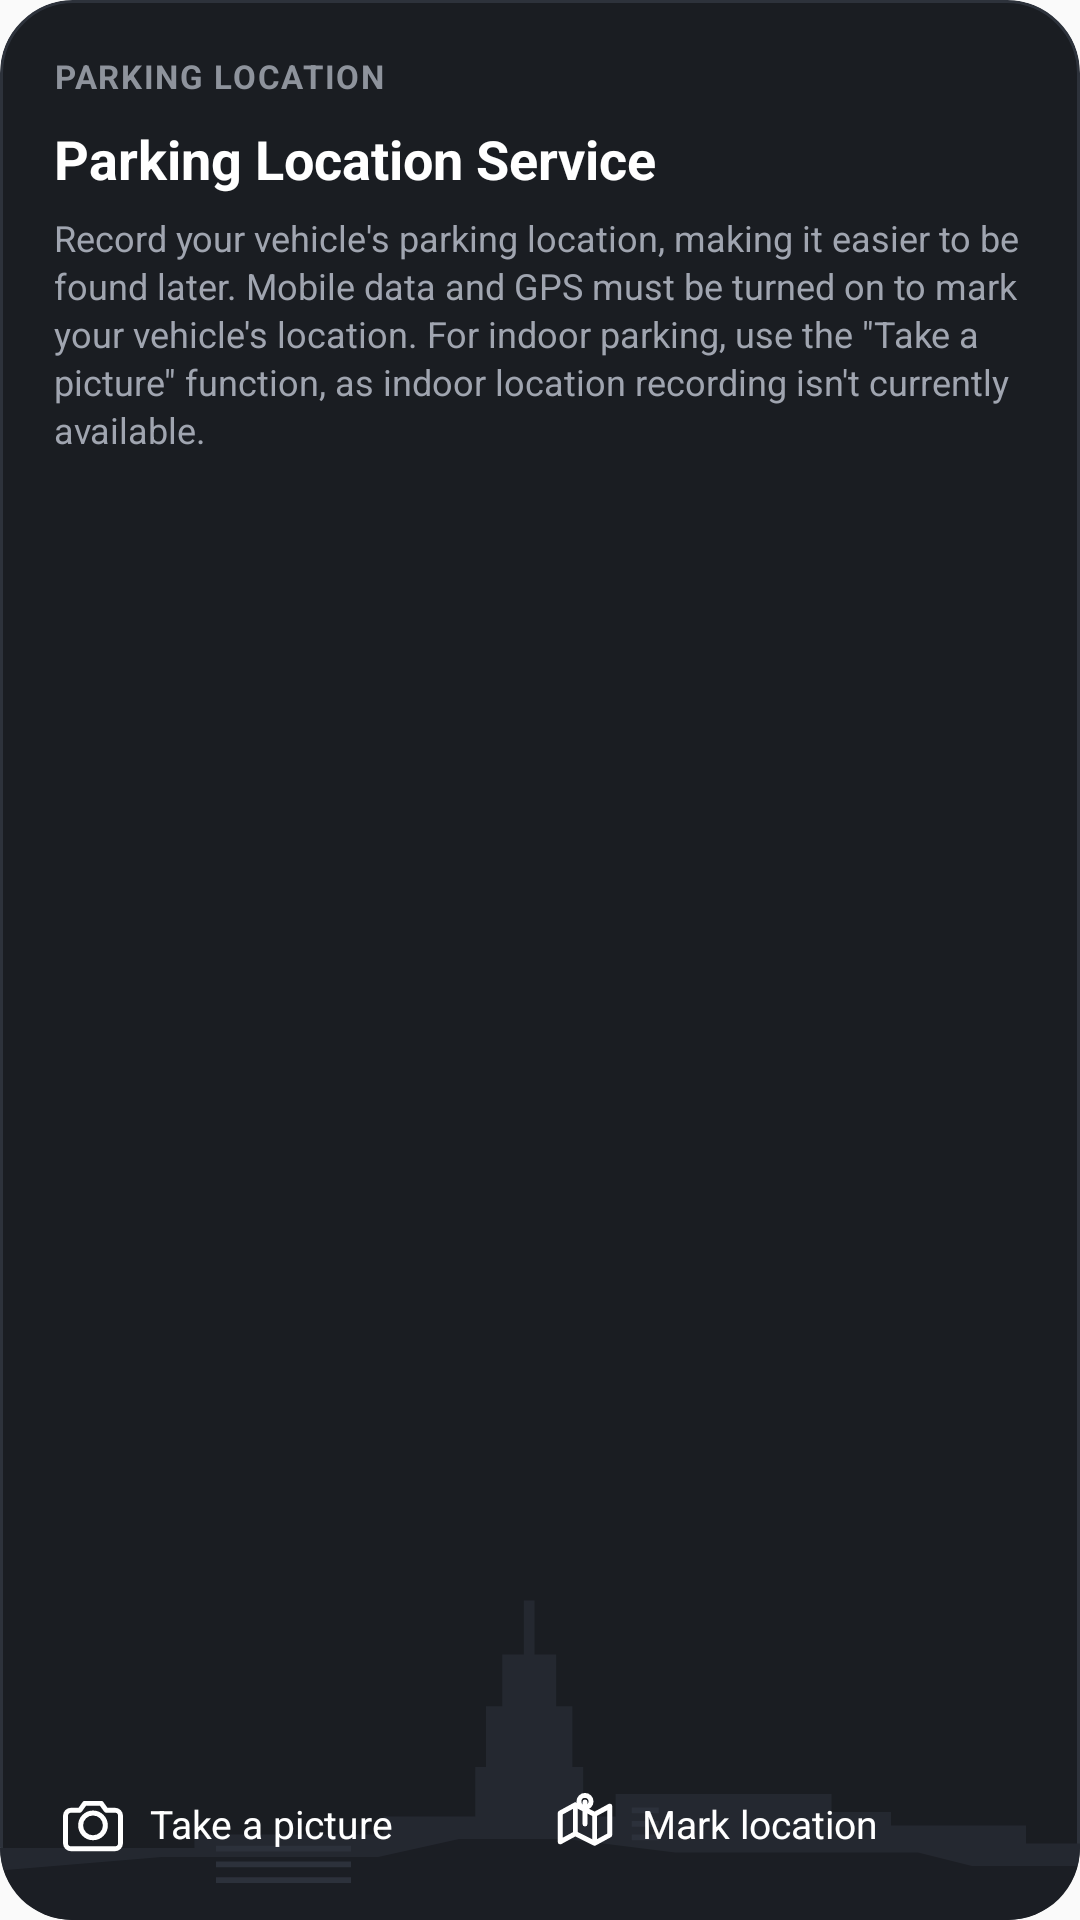

Produce the Android XML layout that renders to this screen, including the resource entries it uses.
<!-- AndroidManifest.xml: application theme Theme.ParkSpot -->
<!-- res/layout/widget_parking_idle.xml -->
<?xml version="1.0" encoding="utf-8"?>
<RelativeLayout xmlns:android="http://schemas.android.com/apk/res/android"
    android:id="@+id/widget_root"
    android:layout_width="match_parent"
    android:layout_height="match_parent"
    android:background="@drawable/widget_background"
    android:clipToOutline="true">

    
    <ImageView
        android:id="@+id/iv_skyline"
        android:layout_width="match_parent"
        android:layout_height="120dp"
        android:layout_alignParentBottom="true"
        android:scaleType="fitXY"
        android:src="@drawable/ic_city_skyline"
        android:contentDescription="@null" />

    
    <LinearLayout
        android:id="@+id/layout_text_content"
        android:layout_width="match_parent"
        android:layout_height="wrap_content"
        android:layout_alignParentTop="true"
        android:layout_above="@id/layout_actions"
        android:orientation="vertical"
        android:paddingStart="18dp"
        android:paddingTop="18dp"
        android:paddingEnd="18dp">

        <TextView
            android:id="@+id/tv_category"
            android:layout_width="wrap_content"
            android:layout_height="wrap_content"
            android:text="PARKING LOCATION"
            android:textColor="#8E939C"
            android:textSize="11sp"
            android:textStyle="bold"
            android:letterSpacing="0.05" />

        <TextView
            android:id="@+id/tv_title"
            android:layout_width="wrap_content"
            android:layout_height="wrap_content"
            android:layout_marginTop="8dp"
            android:text="Parking Location Service"
            android:textColor="#FFFFFF"
            android:textSize="18sp"
            android:textStyle="bold" />

        <TextView
            android:id="@+id/tv_description"
            android:layout_width="match_parent"
            android:layout_height="wrap_content"
            android:layout_marginTop="6dp"
            android:ellipsize="end"
            android:lineSpacingExtra="2dp"
            android:maxLines="5"
            android:text="Record your vehicle's parking location, making it easier to be found later. Mobile data and GPS must be turned on to mark your vehicle's location. For indoor parking, use the &quot;Take a picture&quot; function, as indoor location recording isn't currently available."
            android:textColor="#A0A5B0"
            android:textSize="12sp" />
    </LinearLayout>

    
    <LinearLayout
        android:id="@+id/layout_actions"
        android:layout_width="match_parent"
        android:layout_height="52dp"
        android:layout_alignParentBottom="true"
        android:gravity="center_vertical"
        android:orientation="horizontal"
        android:paddingStart="16dp"
        android:paddingEnd="16dp"
        android:paddingBottom="12dp">

        
        <LinearLayout
            android:id="@+id/btn_widget_take_picture"
            android:layout_width="0dp"
            android:layout_height="match_parent"
            android:layout_weight="1"
            android:background="@drawable/widget_button_bg"
            android:gravity="center_vertical"
            android:clickable="true"
            android:focusable="true"
            android:orientation="horizontal"
            android:paddingStart="4dp"
            android:paddingEnd="4dp">

            <ImageView
                android:layout_width="22dp"
                android:layout_height="22dp"
                android:src="@drawable/ic_camera"
                android:contentDescription="@null" />

            <TextView
                android:layout_width="wrap_content"
                android:layout_height="wrap_content"
                android:layout_marginStart="8dp"
                android:text="Take a picture"
                android:textColor="#FFFFFF"
                android:textSize="13sp"
                android:textStyle="normal" />
        </LinearLayout>

        
        <LinearLayout
            android:id="@+id/btn_widget_mark_location"
            android:layout_width="0dp"
            android:layout_height="match_parent"
            android:layout_weight="1"
            android:background="@drawable/widget_button_bg"
            android:gravity="center_vertical"
            android:clickable="true"
            android:focusable="true"
            android:orientation="horizontal"
            android:paddingStart="4dp"
            android:paddingEnd="4dp">

            <ImageView
                android:layout_width="22dp"
                android:layout_height="22dp"
                android:src="@drawable/ic_mark_location"
                android:contentDescription="@null" />

            <TextView
                android:layout_width="wrap_content"
                android:layout_height="wrap_content"
                android:layout_marginStart="8dp"
                android:text="Mark location"
                android:textColor="#FFFFFF"
                android:textSize="13sp"
                android:textStyle="normal" />
        </LinearLayout>
    </LinearLayout>

</RelativeLayout>
<!-- resources referenced by this layout -->
<resources>
  <!-- drawable ic_camera (drawable) -->
  <vector xmlns:android="http://schemas.android.com/apk/res/android"
      android:width="24dp"
      android:height="24dp"
      android:viewportWidth="24"
      android:viewportHeight="24">
      
      <path
          android:fillColor="#00000000"
          android:strokeColor="#FFFFFF"
          android:strokeWidth="1.8"
          android:strokeLineCap="round"
          android:strokeLineJoin="round"
          android:pathData="M4,7h3.2L9,4.5h6l1.8,2.5H20c1.1,0 2,0.9 2,2v10c0,1.1 -0.9,2 -2,2H4c-1.1,0 -2,-0.9 -2,-2V9C2,7.9 2.9,7 4,7z" />
      
      <path
          android:fillColor="#00000000"
          android:strokeColor="#FFFFFF"
          android:strokeWidth="1.8"
          android:pathData="M12,17a4.5,4.5 0 1,0 0,-9a4.5,4.5 0 0,0 0,9z" />
  </vector>
  <!-- drawable ic_city_skyline (drawable) -->
  <vector xmlns:android="http://schemas.android.com/apk/res/android"
      android:width="400dp"
      android:height="160dp"
      android:viewportWidth="400"
      android:viewportHeight="160">
      
      <path
          android:fillColor="#242830"
          android:pathData="M0,160 L400,160 L400,126 L380,126 L380,118 L330,118 L330,112 L308,112 L308,104 L228,104 L228,114 L216,114 L216,92 L212,92 L212,65 L206,65 L206,42 L198,42 L198,18 L194,18 L194,42 L186,42 L186,65 L180,65 L180,92 L176,92 L176,114 L142,114 L142,122 L72,122 L72,128 L0,128 Z" />
      <path
          android:fillColor="#1B1E24"
          android:pathData="M0,160 L400,160 L400,136 L360,136 L340,130 L250,130 L210,124 L170,124 L140,132 L60,132 L0,138 Z" />
      
      <path
          android:fillColor="#2C313B"
          android:pathData="M80,127 h50 v2.5 h-50 z M80,134 h50 v2.5 h-50 z M80,141 h50 v2.5 h-50 z" />
      
      <path
          android:fillColor="#2C313B"
          android:pathData="M234,110 h10 v2.5 h-10 z M234,116 h10 v2.5 h-10 z M234,122 h10 v2.5 h-10 z" />
  </vector>
  <!-- drawable ic_mark_location (drawable) -->
  <vector xmlns:android="http://schemas.android.com/apk/res/android"
      android:width="24dp"
      android:height="24dp"
      android:viewportWidth="24"
      android:viewportHeight="24">
      
      <path
          android:fillColor="#00000000"
          android:strokeColor="#FFFFFF"
          android:strokeWidth="1.8"
          android:strokeLineCap="round"
          android:strokeLineJoin="round"
          android:pathData="M3,18.5L8.5,15.5L15.5,19L21,16V5.5L15.5,8.5L8.5,5L3,8V18.5z" />
      <path
          android:fillColor="#00000000"
          android:strokeColor="#FFFFFF"
          android:strokeWidth="1.8"
          android:strokeLineCap="round"
          android:pathData="M8.5,5.5v10" />
      <path
          android:fillColor="#00000000"
          android:strokeColor="#FFFFFF"
          android:strokeWidth="1.8"
          android:strokeLineCap="round"
          android:pathData="M15.5,8.5v10" />
      
      <path
          android:fillColor="#00000000"
          android:strokeColor="#FFFFFF"
          android:strokeWidth="1.8"
          android:strokeLineCap="round"
          android:pathData="M12,4v8" />
      <path
          android:fillColor="#00000000"
          android:strokeColor="#FFFFFF"
          android:strokeWidth="1.8"
          android:pathData="M12,6a2.2,2.2 0 1,0 0,-4.4a2.2,2.2 0 0,0 0,4.4z" />
  </vector>
  <!-- drawable widget_background (drawable) -->
  <?xml version="1.0" encoding="utf-8"?>
  <shape xmlns:android="http://schemas.android.com/apk/res/android"
      android:shape="rectangle">
      <solid android:color="#1A1D22" />
      <corners android:radius="24dp" />
      <stroke
          android:width="1dp"
          android:color="#2D323B" />
  </shape>
  <!-- drawable widget_button_bg (drawable) -->
  <?xml version="1.0" encoding="utf-8"?>
  <ripple xmlns:android="http://schemas.android.com/apk/res/android"
      android:color="#33FFFFFF">
      <item>
          <shape android:shape="rectangle">
              <corners android:radius="16dp" />
              <solid android:color="#00000000" />
          </shape>
      </item>
  </ripple>
  <style name="Theme.ParkSpot" parent="android:Theme.Material.Light.NoActionBar" />
</resources>
